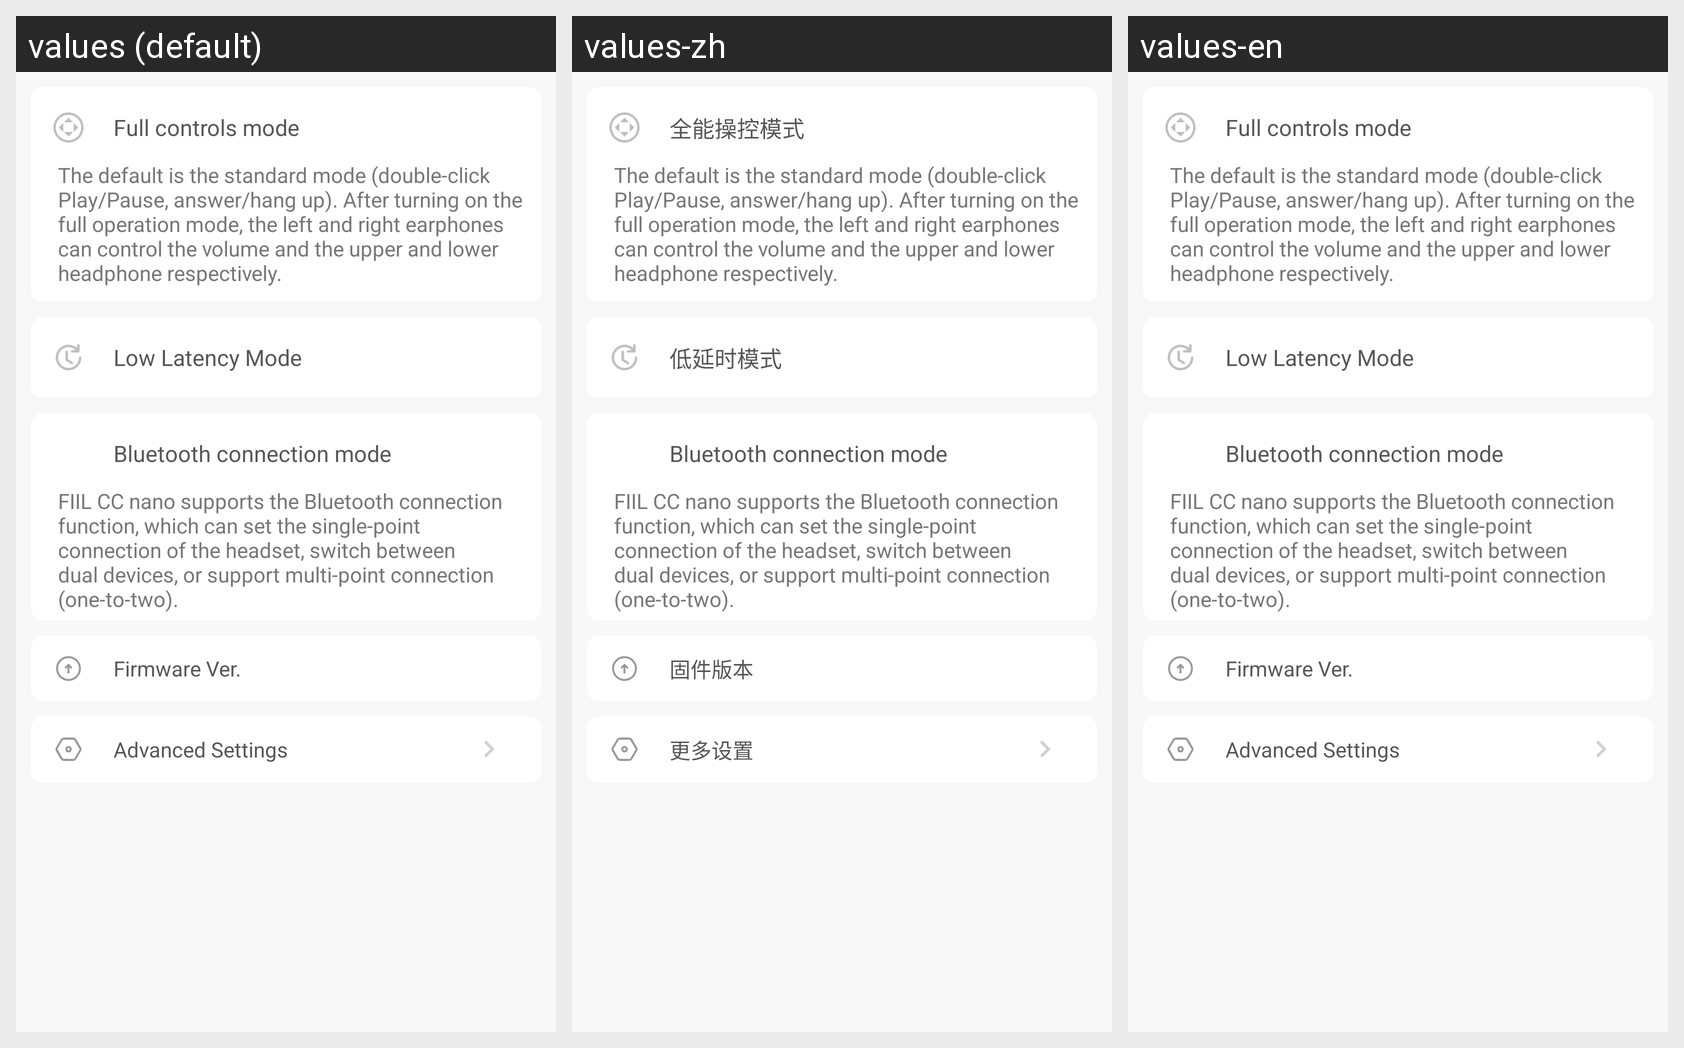

Here is an Android app screen in its default locale and in the app's own translations. Write out the translated-string differences for the strings that appear on this screen.
Android screen res/layout/fragment_first_cc_nano_set.xml rendered under 3 locales, left to right: values (default), values-zh, values-en. Device: Nexus 5 (rendered at 1080×1920; each locale shown at half size, 540×960, under a caption strip naming it); theme AppTheme.NoActionBar.
Strings drawn on this screen, with the default value and each locale's value (text and hints the layout hard-codes, and strings that could not be matched under every locale, appear in the picture but are not listed):

CC_Setting_Quanchaozuo
  values: Full controls mode
  values-zh: 全能操控模式
  values-en: Full controls mode

CC_Setting_LowLatencyMode
  values: Low Latency Mode
  values-zh: 低延时模式
  values-en: Low Latency Mode

moreset_updte
  values: Firmware Ver.
  values-zh: 固件版本
  values-en: Firmware Ver.

moreset_setting
  values: Advanced Settings
  values-zh: 更多设置
  values-en: Advanced Settings
